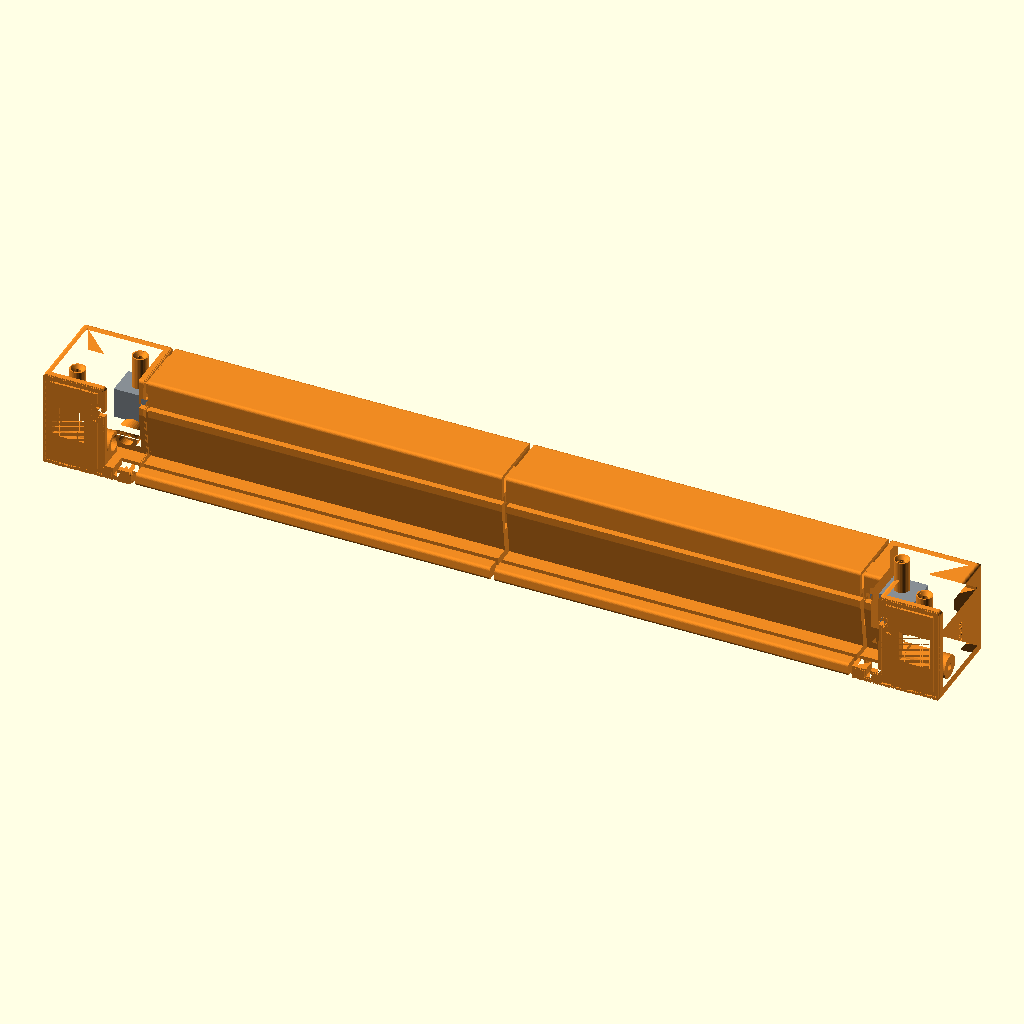
Cell 1: rendered with the file's own defaults.
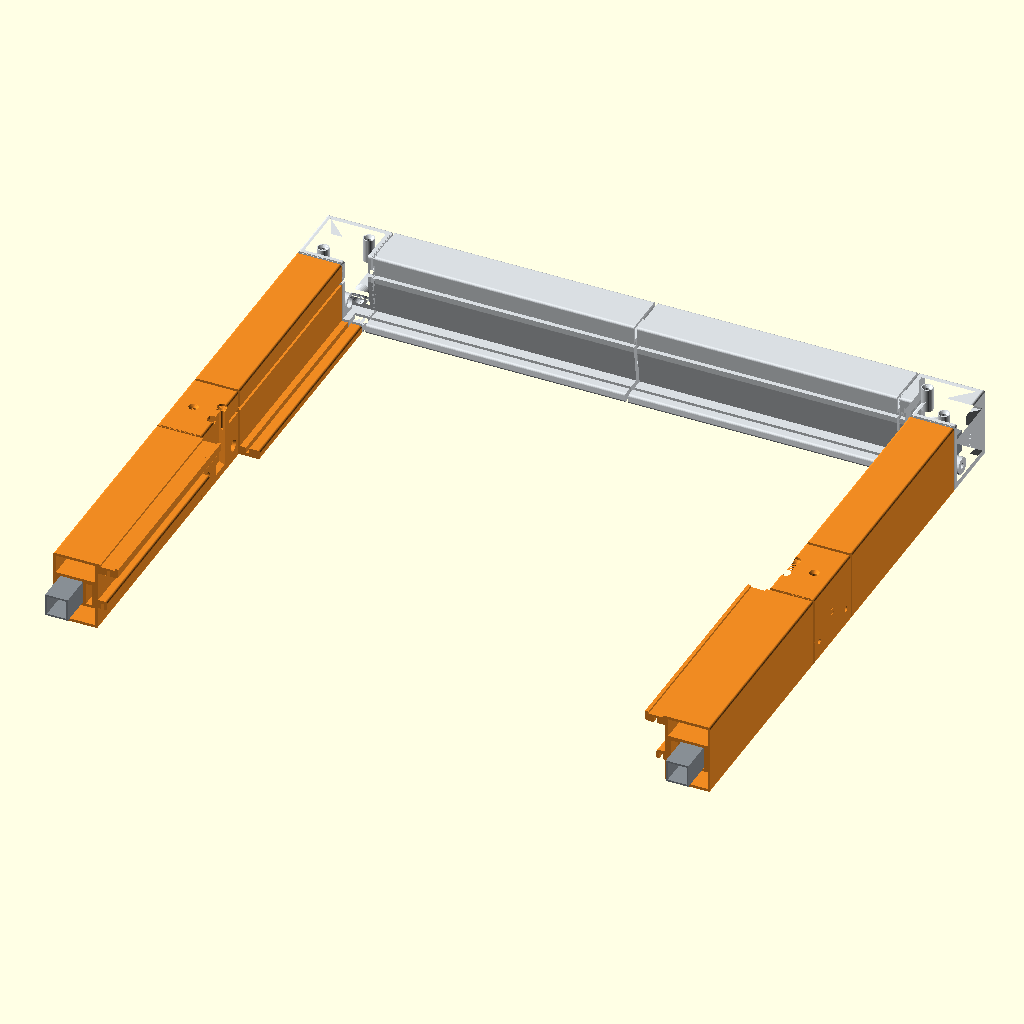
Cell 2 — step set to 2, the other parameters unchanged.
All cells are drawn from the same view direction (rotation 55°, 0°, 25°, orthographic, colour scheme Cornfield), but the view is re-fitted for each cell, so position and scale can differ between cells as well as the parameter.
Source of the model, cad/deck/buildup.scad:
// cad/deck/buildup.scad: bench assembly sequence (step 1 sill, 2 jambs, 3 head, 4 transom dry fit, 5 sash, 6 screen), lying inside face up
include <lib.scad>

step = 1;
lift = 160;

rotate([90, 0, 0]) {
    if (step <= 4) {
        sill_member(step == 1 ? C_HI : C_DONE, step == 1);
        if (step >= 2) jamb_members(step == 2 ? C_HI : C_DONE, step == 2);
        if (step >= 3) head_member(step == 3 ? C_HI : C_DONE, step == 3);
        if (step == 4) translate([0, lift, 0]) transom_unit(C_HI, tubes = true, cams = true);
    }
    if (step == 5) sash_unit(C_HI, tubes = true, glass = true, keepers = true);
    if (step == 6) screen_unit(C_HI, tubes = true, mesh = false);
}
Customizer parameters (derived from the source; name, type, default, range or options):
step: number, default 1
lift: number, default 160
